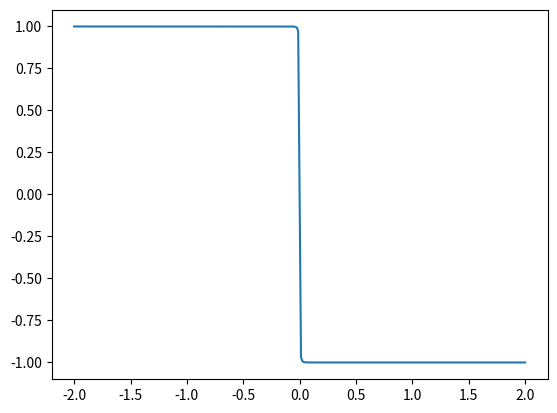

Here is the Python script that generated this plot:

#Assume we have the expressions at all the necessary points then solved the matrix equation

from numpy import *
from numpy.linalg import solve,norm
from matplotlib.pyplot import plot,loglog




def initialhuPeak(x,dx,a1):
    n = len(x)
    hp = []
    up = []
    xp = []
    
    c = sqrt(1 + a1)
        
    for i in range(n):
        xjmh = x[i] - dx/2
        xjms = x[i] - dx/6
        xj = x[i]
        xjps = x[i] + dx/6
        xjph = x[i] + dx/2
        
        #h
        hjmh = 1 + a1*exp(-sqrt(3)*abs(xjmh))
        hjms = 1 + a1*exp(-sqrt(3)*abs(xjms))
        hjps = 1 + a1*exp(-sqrt(3)*abs(xjps))
        hjph = 1 + a1*exp(-sqrt(3)*abs(xjph))
        

        hcell = [hjmh,hjms,hjps,hjph]
        xhcell = [xjmh,xjms,xjps,xjph]
        hp = hp + hcell
        xp = xp + xhcell
        

        ujmh = c*(hjmh - 1)/hjmh 
        ujms = c*(hjms - 1)/hjms 
        ujps = c*(hjps - 1)/hjps 
        ujph = c*(hjph - 1)/hjph 
        
        ucell = [ujmh,ujms,ujps,ujph]
        up = up + ucell
        
        
    return hp,up,xp


def initialhDB(x,dx,h0,h1):
    n = len(x)
    hp = []
    xp = []

    for i in range(n):
        xjmh = x[i] - dx/2
        xjms = x[i] - dx/6
        xj = x[i]
        xjps = x[i] + dx/6
        xjph = x[i] + dx/2
        
        if x[i] < 0:
            hjmh = h0
            hjms = h0
            hjps = h0
            hjph = h0
        else:
            hjmh = h1
            hjms = h1
            hjps = h1
            hjph = h1

        hcell = [hjmh,hjms,hjps,hjph]
        xhcell = [xjmh,xjms,xjps,xjph]
        
        hp = hp + hcell
        xp = xp + xhcell
        
        
    return hp,xp


def initialhSmooth(x,dx,h0,h1):
    n = len(x)
    hp = []
    xp = []

    for i in range(n):
        xjmh = x[i] - dx/2
        xjms = x[i] - dx/6
        xj = x[i]
        xjps = x[i] + dx/6
        xjph = x[i] + dx/2
        
        hjmh = h0 + h1*exp( - (xjmh)**2)
        hjms = h0 + h1*exp( - (xjms)**2)
        hjps = h0 + h1*exp( - (xjps)**2)
        hjph = h0 + h1*exp( - (xjph)**2)


        hcell = [hjmh,hjms,hjps,hjph]
        xhcell = [xjmh,xjms,xjps,xjph]
        
        hp = hp + hcell
        xp = xp + xhcell
        
        
    return hp,xp


def initialhDBS(x,dx):
    n = len(x)
    hp = []
    xp = []

    for i in range(n):
        xjmh = x[i] - dx/2
        xjms = x[i] - dx/6
        xj = x[i]
        xjps = x[i] + dx/6
        xjph = x[i] + dx/2
        
        if x[i] < -1:
            hjmh = 1
            hjms = 1
            hjps = 1
            hjph = 1
        elif x[i] > 1:
            hjmh = -1
            hjms = -1
            hjps = -1
            hjph = -1
        else:
            hjmh = - xjmh
            hjms = - xjms
            hjps = - xjps
            hjph = - xjph
        

        hcell = [hjmh,hjms,hjps,hjph]
        xhcell = [xjmh,xjms,xjps,xjph]
        
        hp = hp + hcell
        xp = xp + xhcell
        
        
    return hp,xp


def GetCellAverage(n,q,dx):
    
    qn = zeros(n)
    # cubic passes through y1, y2, y3, y4
    # pa = -9 Gjmh + 27 Gms - 27 Gps + 9 Gph / 2*dx3
    # pb = 9 Gjmh - 9 Gms - 9 Gps + 9 Gph / 4*dx2
    # pc = Gjmh - 27 Gms + 27 Gps - Gph / 8*dx
    # pd = -Gjmh + 9 Gms + 9 Gps - Gph / 16
    for i in range(n):
        qjmh = q[4*i]
        qjms = q[4*i + 1]
        qjps = q[4*i + 2]
        qjph = q[4*i + 3]
        #pa = (-9*qjmh + 27*qjms - 27*qjps  + 9*qjph )/ (2*dx**3)
        pb = (9*qjmh - 9*qjms - 9*qjps  + 9*qjph )/ (4*dx**2)
        #pc = (qjmh - 27*qjms + 27*qjps  - qjph )/ (8*dx)
        pd = (-qjmh + 9*qjms + 9*qjps  - qjph )/ 16.0

        #QTop = pa/4* (dx/2)**4 + pb/3* (dx/2)**3 + pc/2* (dx/2)**2 +  pd*(dx/2) 
        #QBot = pa/4* (dx/2)**4 - pb/3* (dx/2)**3 + pc/2* (dx/2)**2 -  pd*(dx/2) 
        
        qn[i] = 1.0/dx*(2*pb/3* (dx/2)**3 +  2*pd*(dx/2) )
    return qn

def CellAverageToCubic(qA,nGcells,dx):
    n = len(qA)
    qcubic = zeros(4*n)
    
    eps = 10.0**(-12)
    # j= 0
    j = 0
    qcubic[4*j: 4*(j+nGcells)] = qA[j]*ones(4*(nGcells))
    
    for j in range(nGcells,n-nGcells):
        
        pjm3toja  = (-3*qA[j-1] + 3*qA[j-2] - qA[j-3] + qA[j])/(6*dx**3)
        pjm3tojb  = (-5*qA[j-1] + 4*qA[j-2] - qA[j-3] + 2*qA[j])/(2*dx**2)
        pjm3tojc  = (-69*qA[j-1] + 33*qA[j-2] - 7*qA[j-3] + 43*qA[j])/(24*dx)
        pjm3tojd  =  5*qA[j-1]/24 - qA[j-2]/6 + qA[j-3]/24 + 11*qA[j]/12
    
        pjm2tojp1a  = (qA[j+1] + 3*qA[j-1] - qA[j-2] - 3*qA[j])/(6*dx**3)
        pjm2tojp1b  = (qA[j+1] + qA[j-1] - 2*qA[j])/(2*dx**2)
        pjm2tojp1c  = (7*qA[j+1] - 27*qA[j-1] + 5*qA[j-2] + 15*qA[j])/(24*dx)
        pjm2tojp1d  = -qA[j+1]/24 - qA[j-1]/24 + 13*qA[j]/12
        
        pjm1tojp2a = (-3*qA[j+1] + qA[j+2] - qA[j-1] + 3*qA[j])/(6*dx**3)
        pjm1tojp2b = (qA[j+1] + qA[j-1] - 2*qA[j])/(2*dx**2)
        pjm1tojp2c = (27*qA[j+1] - 5*qA[j+2] - 7*qA[j-1] - 15*qA[j])/(24*dx)
        pjm1tojp2d  = -qA[j+1]/24 - qA[j-1]/24 + 13*qA[j]/12
 
        pjtojp3a = (3*qA[j+1] - 3*qA[j+2] + qA[j+3] - qA[j])/(6*dx**3)
        pjtojp3b = (-5*qA[j+1] + 4*qA[j+2] - qA[j+3] + 2*qA[j])/(2*dx**2)
        pjtojp3c = (69*qA[j+1] - 33*qA[j+2] + 7*qA[j+3] - 43*qA[j])/(24*dx)
        pjtojp3d  = 5*qA[j+1]/24 - qA[j+2]/6 + qA[j+3]/24 + 11*qA[j]/12 
                
        Bjm3toj = 11003*qA[j-1]**2/240 - 8623*qA[j-1]*qA[j-2]/120 + 2321*qA[j-1]*qA[j-3]/120 - 1567*qA[j-1]*qA[j]/40 + 7043*qA[j-2]**2/240 - 647*qA[j-2]*qA[j-3]/40 + 3521*qA[j-2]*qA[j]/120 + 547*qA[j-3]**2/240 - 309*qA[j-3]*qA[j]/40 + 2107*qA[j]**2/240
        Bjm2tojp1 = 547*qA[j+1]**2/240 + 961*qA[j+1]*qA[j-1]/120 - 247*qA[j+1]*qA[j-2]/120 - 1261*qA[j+1]*qA[j]/120 + 2843*qA[j-1]**2/240 - 821*qA[j-1]*qA[j-2]/120 - 2983*qA[j-1]*qA[j]/120 + 89*qA[j-2]**2/80 + 267*qA[j-2]*qA[j]/40 + 3443*qA[j]**2/240
        Bjm1tojp2 = 2843*qA[j+1]**2/240 - 821*qA[j+1]*qA[j+2]/120 + 961*qA[j+1]*qA[j-1]/120 - 2983*qA[j+1]*qA[j]/120 + 89*qA[j+2]**2/80 - 247*qA[j+2]*qA[j-1]/120 + 267*qA[j+2]*qA[j]/40 + 547*qA[j-1]**2/240 - 1261*qA[j-1]*qA[j]/120 + 3443*qA[j]**2/240
        Bjtojp3 = 11003*qA[j+1]**2/240 - 8623*qA[j+1]*qA[j+2]/120 + 2321*qA[j+1]*qA[j+3]/120 - 1567*qA[j+1]*qA[j]/40 + 7043*qA[j+2]**2/240 - 647*qA[j+2]*qA[j+3]/40 + 3521*qA[j+2]*qA[j]/120 + 547*qA[j+3]**2/240 - 309*qA[j+3]*qA[j]/40 + 2107*qA[j]**2/240        
 

        # Bjm3toj = 8843*qA[j-1]**2/240 - 6463*qA[j-1]*qA[j-2]/120 + 1601*qA[j-1]*qA[j-3]/120 - 1327*qA[j-1]*qA[j]/40 + 4883*qA[j-2]**2/240 - 407*qA[j-2]*qA[j-3]/40 + 2801*qA[j-2]*qA[j]/120 + 307*qA[j-3]**2/240 - 229*qA[j-3]*qA[j]/40 + 1867*qA[j]**2/240
        # Bjm2tojp1 = 307*qA[j+1]**2/240 + 241*qA[j+1]*qA[j-1]/120 - 7*qA[j+1]*qA[j-2]/120 - 541*qA[j+1]*qA[j]/120 + 683*qA[j-1]**2/240 - 101*qA[j-1]*qA[j-2]/120 - 823*qA[j-1]*qA[j]/120 + 9*qA[j-2]**2/80 + 27*qA[j-2]*qA[j]/40 + 1283*qA[j]**2/240
        # Bjm1tojp2 = 683*qA[j+1]**2/240 - 101*qA[j+1]*qA[j+2]/120 + 241*qA[j+1]*qA[j-1]/120 - 823*qA[j+1]*qA[j]/120 + 9*qA[j+2]**2/80 - 7*qA[j+2]*qA[j-1]/120 + 27*qA[j+2]*qA[j]/40 + 307*qA[j-1]**2/240 - 541*qA[j-1]*qA[j]/120 + 1283*qA[j]**2/240
        # Bjtojp3 =8843*qA[j+1]**2/240 - 6463*qA[j+1]*qA[j+2]/120 + 1601*qA[j+1]*qA[j+3]/120 - 1327*qA[j+1]*qA[j]/40 + 4883*qA[j+2]**2/240 - 407*qA[j+2]*qA[j+3]/40 + 2801*qA[j+2]*qA[j]/120 + 307*qA[j+3]**2/240 - 229*qA[j+3]*qA[j]/40 + 1867*qA[j]**2/240       

       
        iw1 = ((1.0/35.0) / (eps +Bjm3toj )**2)
        iw2 = ((12.0/35.0) / (eps +Bjm2tojp1 )**2)
        iw3 = ((18.0/35.0)  / (eps +Bjm1tojp2 )**2)
        iw4 = ((4.0/35.0)  / (eps +Bjtojp3 )**2)

        
        w1 = iw1 / (iw1 + iw2 + iw3 + iw4 )
        w2 = iw2 / (iw1 + iw2 + iw3 + iw4 )
        w3 = iw3 / (iw1 + iw2 + iw3 + iw4 )
        w4 = iw4 / (iw1 + iw2 + iw3 + iw4 )

        
        qa = w1*pjm3toja + w2*pjm2tojp1a + w3*pjm1tojp2a + w4*pjtojp3a
        qb = w1*pjm3tojb + w2*pjm2tojp1b + w3*pjm1tojp2b + w4*pjtojp3b
        qc = w1*pjm3tojc + w2*pjm2tojp1c + w3*pjm1tojp2c + w4*pjtojp3c
        qd = w1*pjm3tojd + w2*pjm2tojp1d + w3*pjm1tojp2d + w4*pjtojp3d
        
        qcubic[4*j] = qa*(-dx/2)**3 + qb*(-dx/2)**2 + qc*(-dx/2) + qd
        qcubic[4*j + 1] = qa*(-dx/6)**3 + qb*(-dx/6)**2 + qc*(-dx/6) + qd
        qcubic[4*j + 2] = qa*(dx/6)**3 + qb*(dx/6)**2 + qc*(dx/6) + qd
        qcubic[4*j + 3] = qa*(dx/2)**3 + qb*(dx/2)**2 + qc*(dx/2) + qd


    # j= n-3
    j = n-nGcells
    qcubic[4*j: 4*(j+nGcells)] = qA[j]*ones(4*(nGcells))
        
    return qcubic

def FVMBurgers(qa,qcub,nGcells,dx,dt):
    
    
    qap = zeros(len(qa))
    j = nGcells-1
    
    qir = qcub[4*j + 3]
    qip1l = qcub[4*j + 4]
    
    if qir >= qip1l:
        if (qir +qip1l )/2 > 0:
            foq = 0.5*qir*qir
        else:
            foq = 0.5*qip1l*qip1l
    else:
        if (qir> 0):
            foq = 0.5*qir*qir
        elif (qip1l< 0) :
            foq = 0.5*qip1l*qip1l
        else:
            foq = 0


    fiq = foq
    for j in range(nGcells,len(qa)-  nGcells):
        
        qir = qcub[4*j + 3]
        qip1l = qcub[4*j + 4]

        if qir >= qip1l:
            if ((qir +qip1l )/2.0 > 0):
                foq = 0.5*qir*qir
            else:
                foq = 0.5*qip1l*qip1l
        else:
            if (qir> 0):
                foq = 0.5*qir*qir
            elif (qip1l< 0) :
                foq = 0.5*qip1l*qip1l
            else:
                foq = 0

        qap[j] = qa[j] - dt*(foq - fiq)/dx
        
        fiq = foq
    
    for j in range(nGcells):
        qap[j] = qa[j]
        qap[len(qa)-1 - j]  = qa[len(qa)-1 - j]
    
    return qap

def EulerStep(hA,dx,nGcells,dt):
    
    hcubN = CellAverageToCubic(hA,nGcells,dx)
    return FVMBurgers(hA,hcubN,nGcells,dx,dt)

def RKStep(hA,dx,nGcells,dt):
    
    hAp = EulerStep(hA,dx,nGcells,dt)
    hApp = EulerStep(hAp,dx,nGcells,dt)
    
    
    return 0.5*(hApp + hA)
    

def Solver(hA,st,et,dx,dt,nGcells):
    
    ct = st
    nh = len(hA)//2
    while ct < st + et:
        hA = RKStep(hA,dx,nGcells,dt)
        ct = ct + dt
        print(ct)

    return hA

nGcells = 3

expn = 10
lown = 10

dxs = []
L2s = []

expi = 5
ncurr = lown*(2**expi)

sx = -2.0
ex = 2.0
dx = ((ex - sx))/ncurr
xn = arange(sx,ex+ dx,dx)
nxn = len(xn)

hcub,xcub = initialhDBS(xn,dx)

hA = GetCellAverage(nxn,hcub,dx)


dt = 0.5*dx/1.0
hAn = Solver(hA,0.0,1.0,dx,dt,nGcells)
plot(xn,hAn)